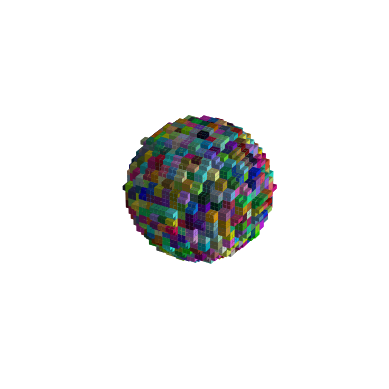

This chart was generated by the following Python code: (Note: this script raises an exception after producing the figure.)
#!/usr/bin/env python3
# -*- coding: utf-8 -*-
"""
Created on Sun May 15 18:59:27 2022

@author: danieldotson
"""
import matplotlib.pyplot as plt
import numpy as np

bc=True
R=8

blocks=np.array([[1,1,1,1,1,1,1,1],
                 [0,0,0,0,0,0,0,0],
                 [1,0,1,0,1,0,1,0],
                 [0,1,0,1,0,1,0,1],
                 [0,1,0,1,1,1,1,1],
                 [0,1,1,1,0,1,1,1],
                 [1,1,1,1,0,1,0,1],
                 [1,1,0,1,1,1,0,1],
                 [1,0,1,0,1,1,1,1],
                 [1,0,1,1,1,0,1,1],
                 [1,1,1,1,1,0,1,0],
                 [1,1,1,0,1,1,1,0]])

if (bc and int(3*R)%2==0) or (bc==False and int(3*R)%2==1):
    N=int(3*R)+1
else:
    N=int(3*R)
Ns=2*N

xcent=np.linspace(-N/2+0.25,N/2-0.25,Ns)
ycent=np.linspace(-N/2+0.25,N/2-0.25,Ns)
zcent=np.linspace(-N/2+0.25,N/2-0.25,Ns)
Xcent,Ycent,Zcent=np.meshgrid(xcent,ycent,zcent)

xcorn=np.linspace(-N/2,N/2,Ns+1)
ycorn=np.linspace(-N/2,N/2,Ns+1)
zcorn=np.linspace(-N/2,N/2,Ns+1)
Xcorn,Ycorn,Zcorn=np.meshgrid(xcorn,ycorn,zcorn)

sphere=np.sqrt(Xcent**2+Ycent**2+Zcent**2)<=R

colors=np.zeros([np.shape(Xcent)[0],np.shape(Xcent)[1],np.shape(Xcent)[2],3])
for i in range(0,np.shape(colors)[0]-1,2):
    for j in range(0,np.shape(colors)[1]-1,2):
        for k in range(0,np.shape(colors)[2]-1,2):
            colors[i:(i+2),j:(j+2),k:(k+2),:]=np.random.rand(3)

for i in range(0,np.shape(colors)[0]-1,2):
    for j in range(0,np.shape(colors)[1]-1,2):
        for k in range(0,np.shape(colors)[2]-1,2):
            test=sphere[i:(i+2),j:(j+2),k:(k+2)].flatten()
            score=np.zeros(np.shape(blocks)[0])
            for bi in range(np.shape(blocks)[0]):
                score[bi]=np.sum(np.abs(blocks[bi,:]-test))
            bwin=np.argmin(score)
            sphere[i:(i+2),j:(j+2),k:(k+2)]=np.array(np.reshape(blocks[bwin,:],(2,2,2)),dtype=bool)
                

ax = plt.axes(projection='3d')
ax.voxels(Xcorn,Ycorn,Zcorn,filled=sphere,facecolors=colors)
plt.xlim([-N/2,N/2])
plt.ylim([-N/2,N/2])
ax.set_zlim([-N/2,N/2])
ax.set_axis_off()
ax.set_box_aspect(aspect = (1,1,1))
manager = plt.get_current_fig_manager()
manager.window.showMaximized()
plt.tight_layout()